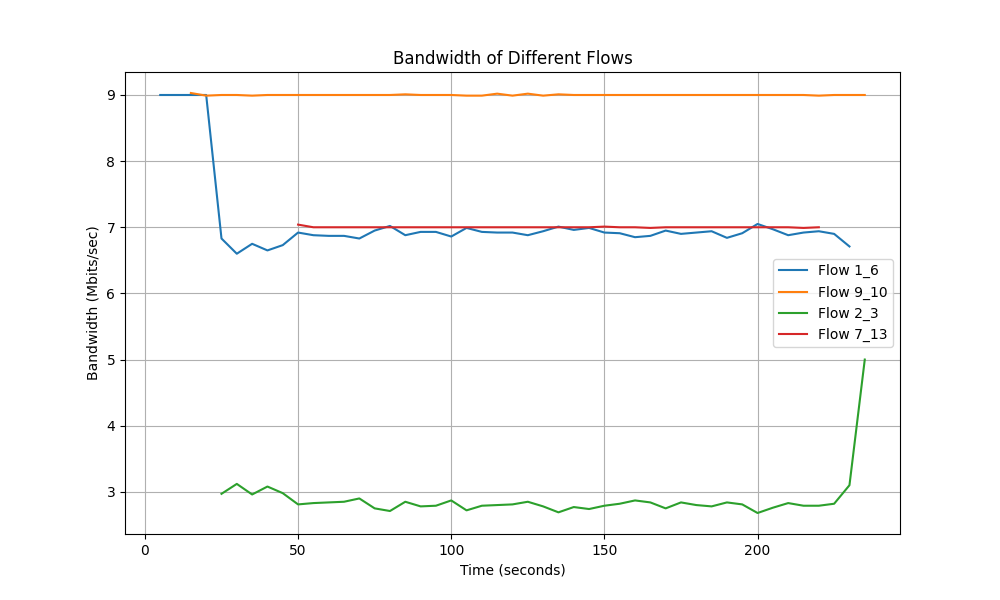

The table this chart was drawn from, first rows:
Time, Flow 1_6 Bandwidth, Flow 9_10 Bandwidth, Flow 2_3 Bandwidth, Flow 7_13 Bandwidth
5.0, 9.0, 0.0, 0.0, 0.0
10.0, 9.0, 0.0, 0.0, 0.0
15.0, 9.0, 9.03, 0.0, 0.0
20.0, 9.0, 8.99, 0.0, 0.0
25.0, 6.83, 9.0, 2.97, 0.0
30.0, 6.6, 9.0, 3.12, 0.0
35.0, 6.75, 8.99, 2.96, 0.0
40.0, 6.65, 9.0, 3.08, 0.0
45.0, 6.73, 9.0, 2.98, 0.0
50.0, 6.92, 9.0, 2.81, 7.04
55.0, 6.88, 9.0, 2.83, 7.0
60.0, 6.87, 9.0, 2.84, 7.0
65.0, 6.87, 9.0, 2.85, 7.0
70.0, 6.83, 9.0, 2.9, 7.0
75.0, 6.95, 9.0, 2.75, 7.0
80.0, 7.02, 9.0, 2.71, 7.0
85.0, 6.88, 9.01, 2.85, 7.0
90.0, 6.93, 9.0, 2.78, 7.0
95.0, 6.93, 9.0, 2.79, 7.0
100.0, 6.86, 9.0, 2.87, 7.0
105.0, 6.99, 8.99, 2.72, 7.0
110.0, 6.93, 8.99, 2.79, 7.0
115.0, 6.92, 9.02, 2.8, 7.0
120.0, 6.92, 8.99, 2.81, 7.0
125.0, 6.88, 9.02, 2.85, 7.0
130.0, 6.94, 8.99, 2.78, 7.0
135.0, 7.01, 9.01, 2.69, 7.0
140.0, 6.96, 9.0, 2.77, 7.0
145.0, 6.99, 9.0, 2.74, 7.0
150.0, 6.92, 9.0, 2.79, 7.01
155.0, 6.91, 9.0, 2.82, 7.0
160.0, 6.85, 9.0, 2.87, 7.0
165.0, 6.87, 9.0, 2.84, 6.99
170.0, 6.95, 9.0, 2.75, 7.0
175.0, 6.9, 9.0, 2.84, 7.0
180.0, 6.92, 9.0, 2.8, 7.0
185.0, 6.94, 9.0, 2.78, 7.0
190.0, 6.84, 9.0, 2.84, 7.0
195.0, 6.91, 9.0, 2.81, 7.0
200.0, 7.05, 9.0, 2.68, 7.0
205.0, 6.97, 9.0, 2.76, 7.0
210.0, 6.88, 9.0, 2.83, 7.0
215.0, 6.92, 9.0, 2.79, 6.99
220.0, 6.94, 8.99, 2.79, 7.0
225.0, 6.9, 9.0, 2.82, 0.0
230.0, 6.71, 9.0, 3.1, 0.0
235.0, 0.0, 9.0, 5.0, 0.0
